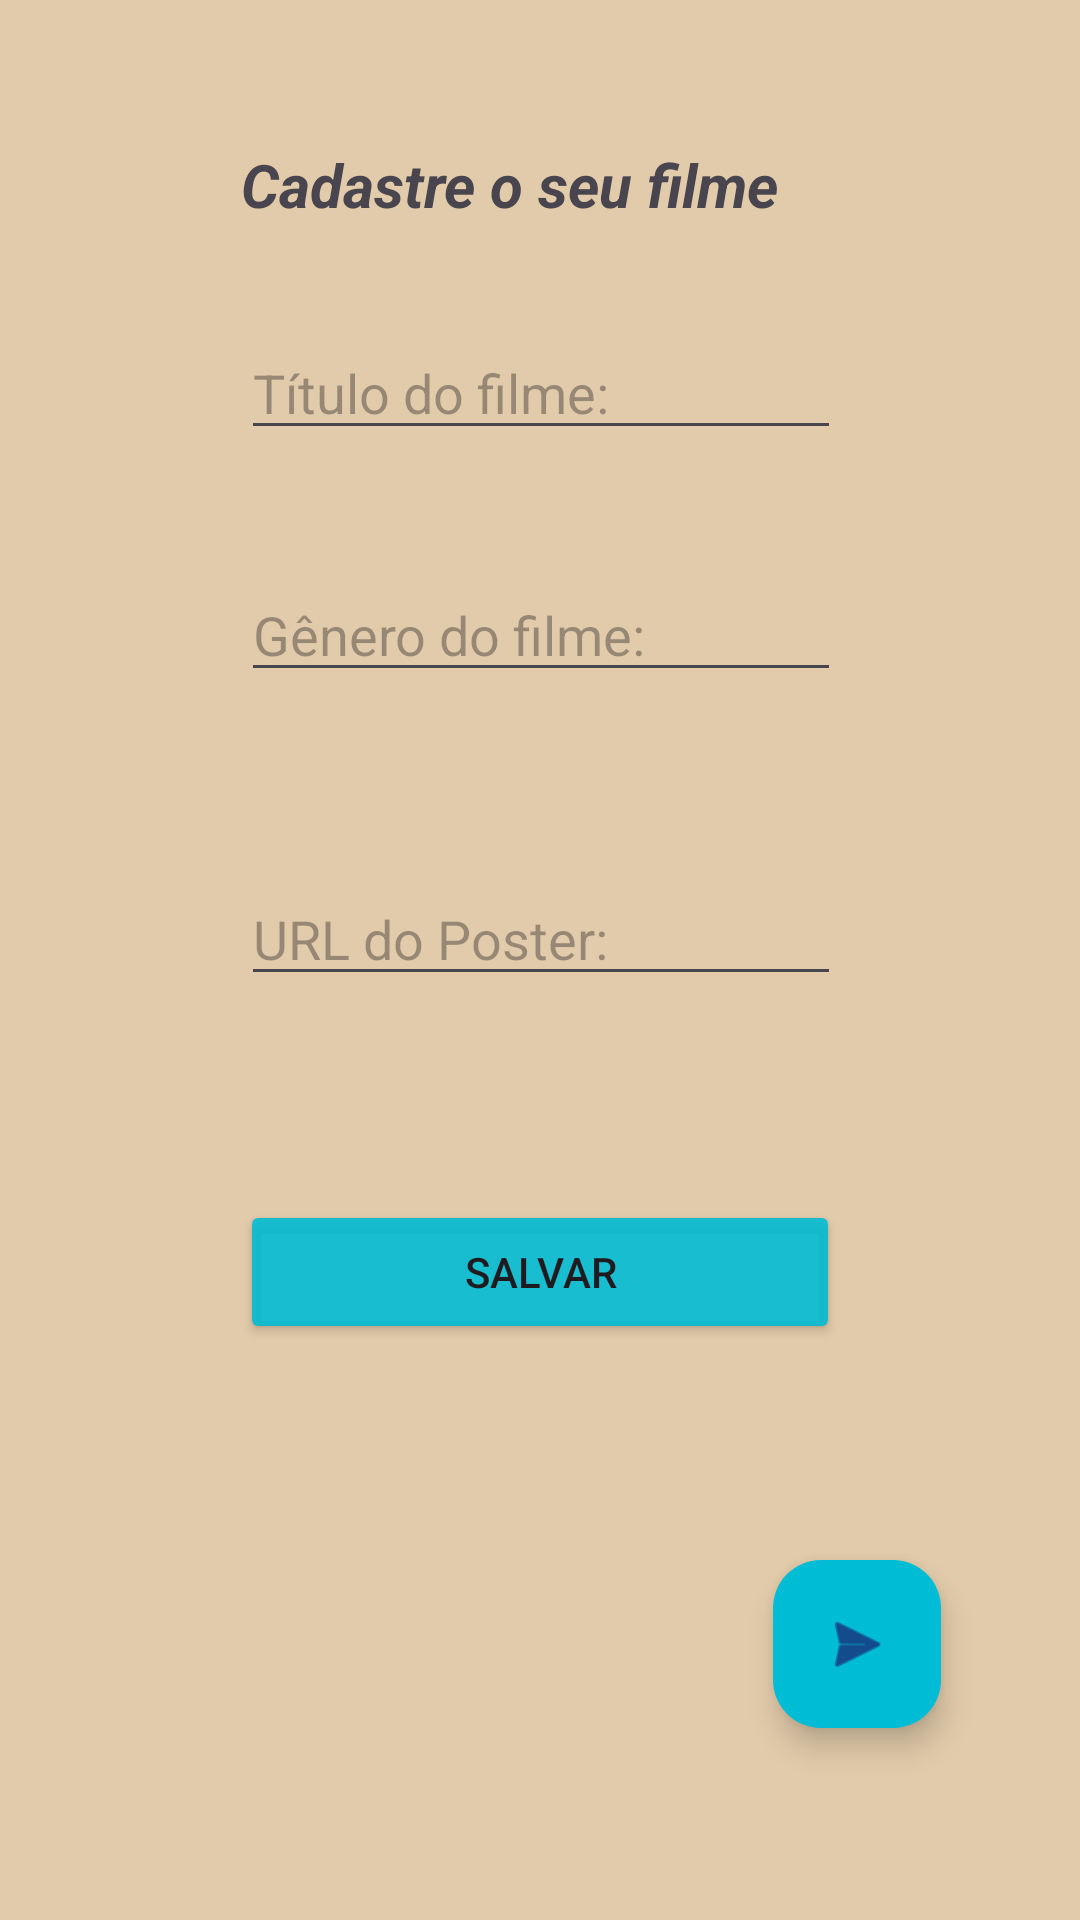

Here is an Android app screen rendered from its layout file. Give the layout XML and the strings, colors and styles it references.
<!-- AndroidManifest.xml: application theme Theme.DesafioP1 -->
<!-- res/layout/activity_main_cad_filme.xml -->
<?xml version="1.0" encoding="utf-8"?>
<androidx.constraintlayout.widget.ConstraintLayout xmlns:android="http://schemas.android.com/apk/res/android"
    xmlns:app="http://schemas.android.com/apk/res-auto"
    xmlns:tools="http://schemas.android.com/tools"
    android:id="@+id/main"
    android:layout_width="match_parent"
    android:layout_height="match_parent"
    android:background="#E2CBAA"
    tools:context=".MainCadFilmeActivity">

    <EditText
        android:id="@+id/edt_titulo"
        android:layout_width="wrap_content"
        android:layout_height="wrap_content"
        android:width="200dp"
        android:ems="10"
        android:hint="Título do filme:"
        android:inputType="text"
        app:layout_constraintBottom_toTopOf="@+id/edt_genero"
        app:layout_constraintEnd_toEndOf="parent"
        app:layout_constraintHorizontal_bias="0.502"
        app:layout_constraintStart_toStartOf="parent"
        app:layout_constraintTop_toTopOf="parent"
        app:layout_constraintVertical_bias="0.735" />

    <EditText
        android:id="@+id/edt_genero"
        android:layout_width="wrap_content"
        android:layout_height="wrap_content"
        android:layout_marginBottom="60dp"
        android:width="200dp"
        android:ems="10"
        android:hint="Gênero do filme:"
        android:inputType="text"
        app:layout_constraintBottom_toTopOf="@+id/edt_url"
        app:layout_constraintEnd_toEndOf="parent"
        app:layout_constraintHorizontal_bias="0.502"
        app:layout_constraintStart_toStartOf="parent" />

    <EditText
        android:id="@+id/edt_url"
        android:layout_width="wrap_content"
        android:layout_height="wrap_content"
        android:layout_marginBottom="68dp"
        android:width="200dp"
        android:ems="10"
        android:hint="URL do Poster:"
        android:inputType="text"
        app:layout_constraintBottom_toTopOf="@+id/btn_salvar"
        app:layout_constraintEnd_toEndOf="parent"
        app:layout_constraintHorizontal_bias="0.502"
        app:layout_constraintStart_toStartOf="parent" />

    <Button
        android:id="@+id/btn_salvar"
        android:layout_width="wrap_content"
        android:layout_height="wrap_content"
        android:layout_marginBottom="192dp"
        android:width="200dp"
        android:backgroundTint="#E400BCD4"
        android:text="Salvar"
        app:layout_constraintBottom_toBottomOf="parent"
        app:layout_constraintEnd_toEndOf="parent"
        app:layout_constraintStart_toStartOf="parent" />

    <TextView
        android:id="@+id/txt_cadastre_filme"
        android:layout_width="wrap_content"
        android:layout_height="wrap_content"
        android:width="200dp"
        android:text="Cadastre o seu filme"
        android:textSize="20dp"
        android:textStyle="bold|italic"
        app:layout_constraintBottom_toTopOf="@+id/edt_titulo"
        app:layout_constraintEnd_toEndOf="parent"
        app:layout_constraintHorizontal_bias="0.502"
        app:layout_constraintStart_toStartOf="parent"
        app:layout_constraintTop_toTopOf="parent"
        app:layout_constraintVertical_bias="0.588" />

    <com.google.android.material.floatingactionbutton.FloatingActionButton
        android:id="@+id/fab_avanca"
        android:layout_width="wrap_content"
        android:layout_height="wrap_content"
        android:layout_marginEnd="32dp"
        android:layout_marginBottom="64dp"
        android:clickable="true"
        app:backgroundTint="#00BCD4"
        app:layout_constraintBottom_toBottomOf="parent"
        app:layout_constraintEnd_toEndOf="parent"
        app:layout_constraintHorizontal_bias="0.947"
        app:layout_constraintStart_toStartOf="parent"
        app:srcCompat="@android:drawable/ic_menu_send" />
</androidx.constraintlayout.widget.ConstraintLayout>
<!-- resources referenced by this layout -->
<resources>
  <style name="Theme.DesafioP1" parent="Base.Theme.DesafioP1" />
  <style name="Base.Theme.DesafioP1" parent="Theme.Material3.DayNight.NoActionBar">
          
          
      </style>
</resources>
